Run: headless pygame with SDL's dummy video driver; simulated clock (each Clock.tick advances the game by its frame time, no real sleeping); random seed 0; keys injected as events and as key.get_pressed() state; no mouse input.
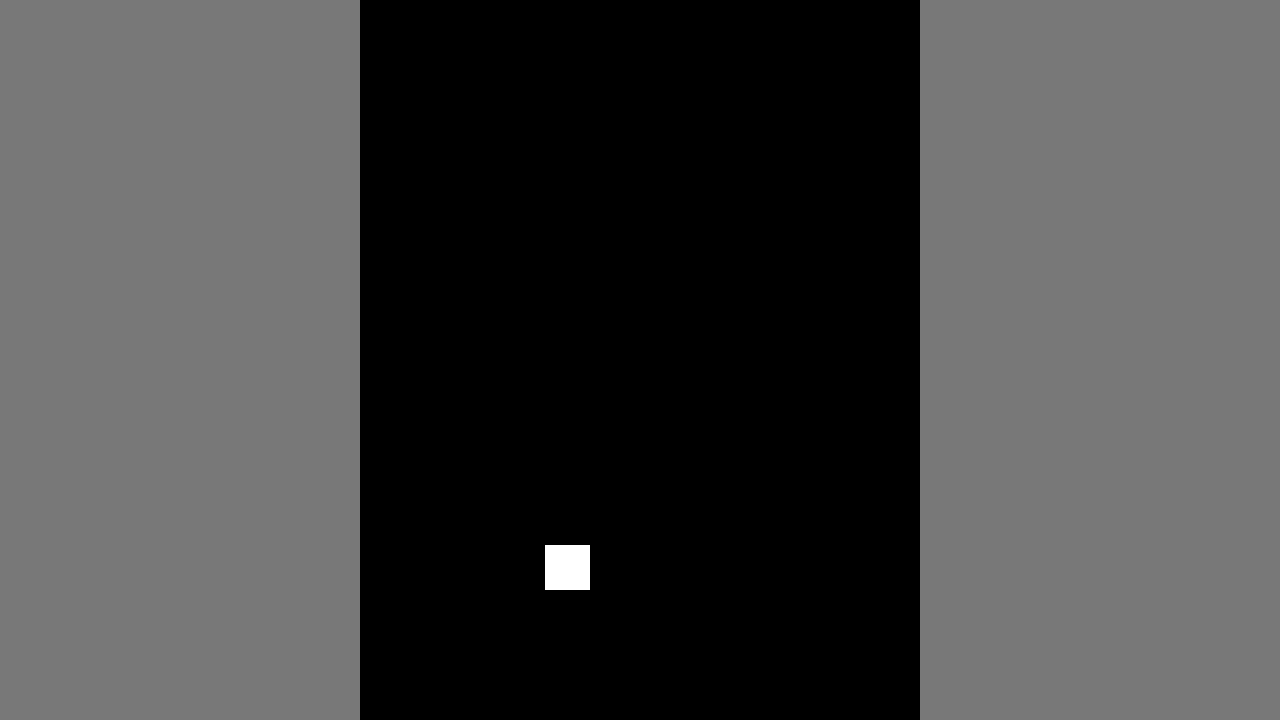
Frame 1 of 4 · flips 1–60 · no input
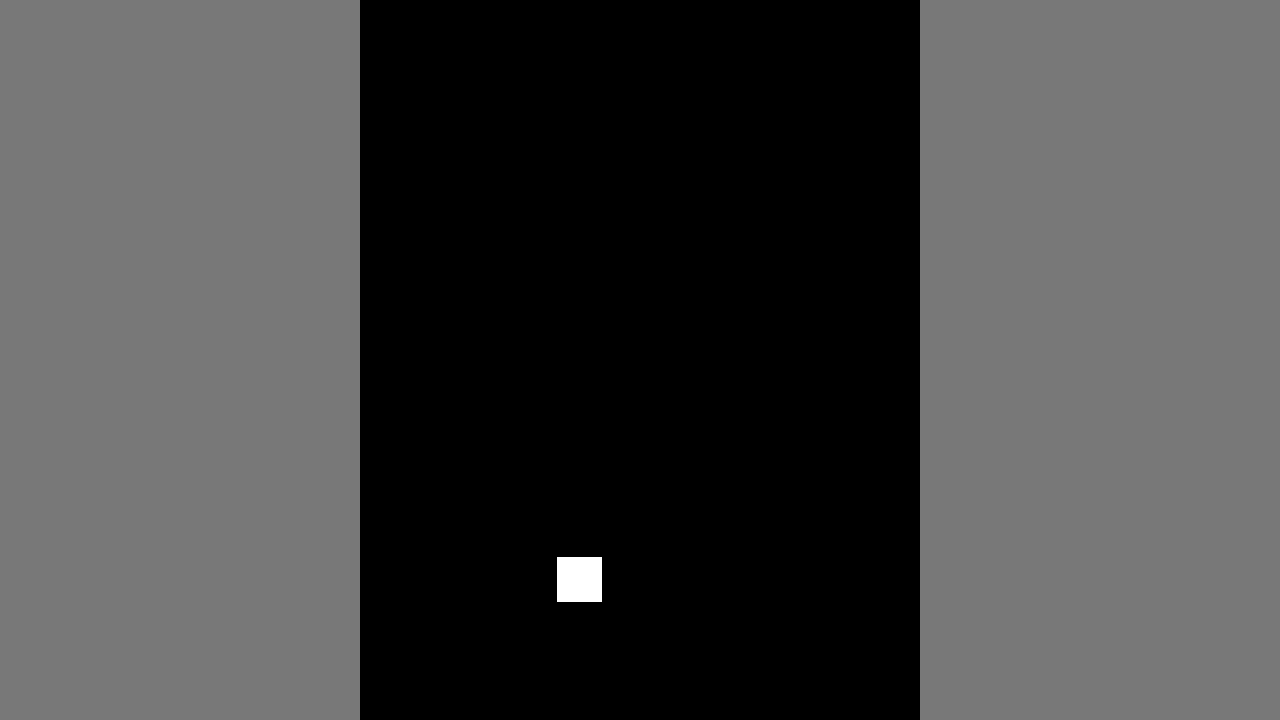
Frame 2 of 4 · flips 61–180 · tapped SPACE, RETURN · held RIGHT (→), D
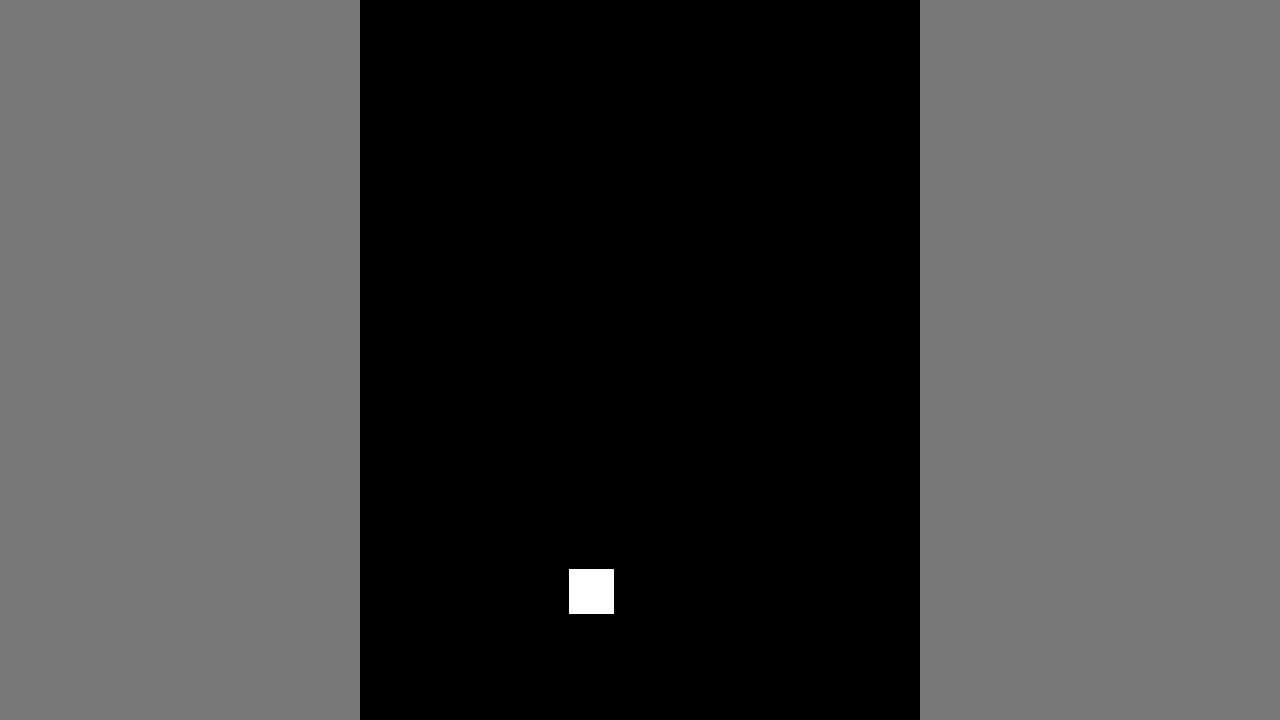
Frame 3 of 4 · flips 181–300 · held DOWN (↓), S
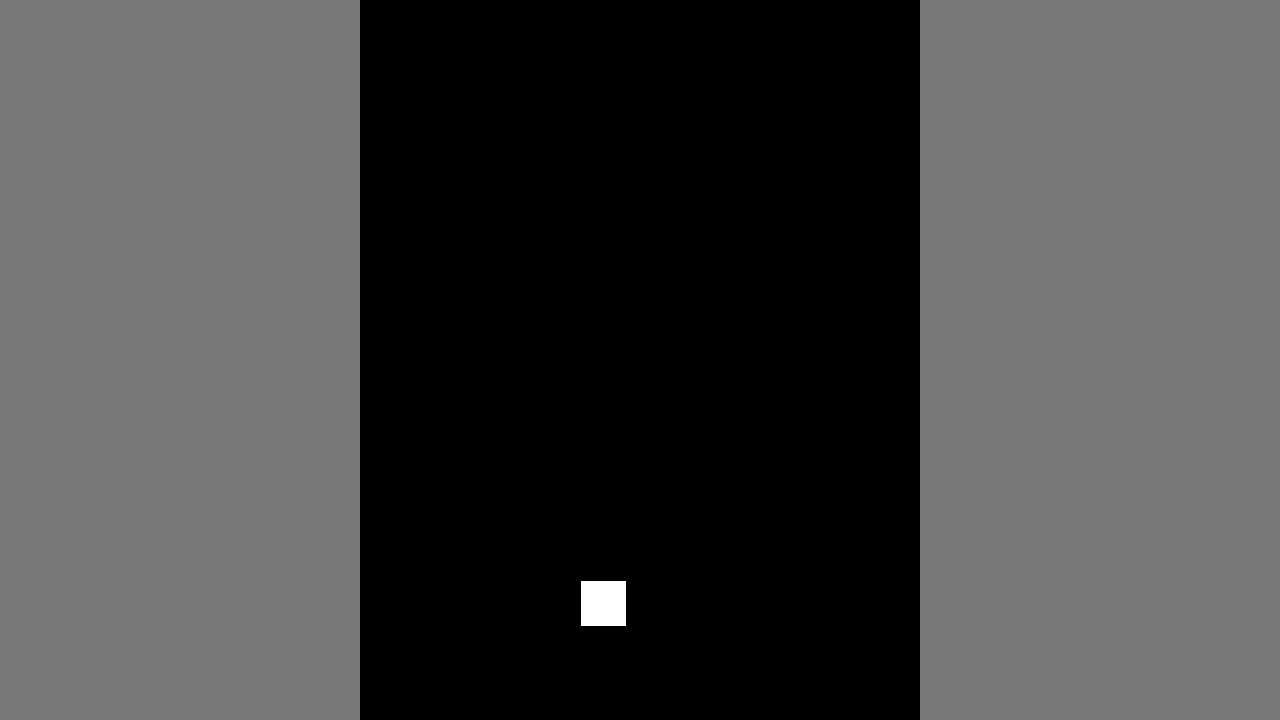
Frame 4 of 4 · flips 301–420 · held LEFT (←), A, UP (↑), W

The pygame program that drew these frames:

import pygame as pg

# Initialiserer/starter pygame
pg.init()

# Oppretter et vindu der vi skal "tegne" innholdet vårt
VINDU_BREDDE = 1280
VINDU_HOYDE  = 720
vindu = pg.display.set_mode([VINDU_BREDDE, VINDU_HOYDE])

print(type(vindu))

class Arena:
  def __init__(self,x,y,bredde,høyde,farge):
    self.x = x
    self.y = y
    self.bredde = bredde
    self.høyde = høyde
    self.farge = farge
  def tegnarena(self):
    """Metode for å tegne arena"""
    pg.draw.rect(pong1.vindusobjekt, arena.farge, (arena.x, arena.y, arena.bredde, arena.bredde))

arena = Arena(360,0,560,720,(120,120,120))

    
class Pong:
  """Klasse for å representere en ball"""
  def __init__(self, x, y, fartx, farty, bredde, vindusobjekt, farge):
    """Konstruktør"""
    self.x = x
    self.y = y
    self.fartx = fartx
    self.farty = farty
    self.bredde = bredde
    self.vindusobjekt = vindusobjekt
    self.farge = farge
  
  def tegn(self):
    """Metode for å tegne kvadratene"""
    pg.draw.rect(pong1.vindusobjekt, pong1.farge, (pong1.x, pong1.y, pong1.bredde, pong1.bredde))

  def flytt(self):
    """Metode for å flytte kvadratene"""
    # Sjekker om ballen er utenfor høyre/venstre kant
    if ((pong1.x) <= arena.x) or ((pong1.x + pong1.bredde) >= arena.x + arena.bredde):
      pong1.fartx = -pong1.fartx
    elif ((pong1.y) <= arena.y) or ((pong1.y + pong1.bredde) >= arena.høyde):
      pong1.farty = -pong1.farty
    # Flytter pong1en
    pong1.x += pong1.fartx
    pong1.y += pong1.farty
    if ((pong2.x - pong2.bredde) <= arena.x) or ((pong2.x + pong2.bredde) >= arena.x + arena.bredde):
      pong2.fartx = -pong2.fartx
    elif ((pong2.y - pong2.bredde) <= arena.y) or ((pong2.y + pong2.bredde) >= arena.y + arena.høyde):
      pong2.farty = -pong2.farty
    # Flytter ballen
    pong2.x += pong2.fartx
    pong2.y += pong2.farty
    if ((pong3.x - pong3.bredde) <= 0) or ((pong3.x + pong3.bredde) >= pong3.vindusobjekt.get_width()):
      pong3.fartx = -pong3.fartx
    elif ((pong3.y - pong3.bredde) <= 0) or ((pong3.y + pong3.bredde) >= pong3.vindusobjekt.get_height()):
      pong3.farty = -pong3.farty
    # Flytter ballen
    pong3.x += pong3.fartx
    pong3.y += pong3.farty

pong1 = Pong(540, 540, 0.1, 0.1, 45, vindu, (255,255,255))
pong2 = Pong(360, 360, 0.5, 0, 20, vindu, (0,0,0))
pong3 = Pong(360, 360, 0, 0.5, 20, vindu, (0,0,0))

# Angir hvilken skrifttype og tekststørrelse vi vil bruke på tekst
font = pg.font.SysFont("Arial", 24) 

# Gjenta helt til brukeren lukker vinduet
fortsett = True
while fortsett:

    # Sjekker om brukeren har lukket vinduet
    for event in pg.event.get():
        if event.type == pg.QUIT:
            fortsett = False

    # Farger bakgrunnen hvit
    vindu.fill((120, 120, 120))

    # Tegner et rektangel
    pg.draw.rect(vindu, (0, 0, 0), (360, 0, 560, 1280))
    pong1.tegn()
    pong1.flytt()


    # Oppdaterer alt innholdet i vinduet
    pg.display.flip()

# Avslutter pygameas
pg.quit()
